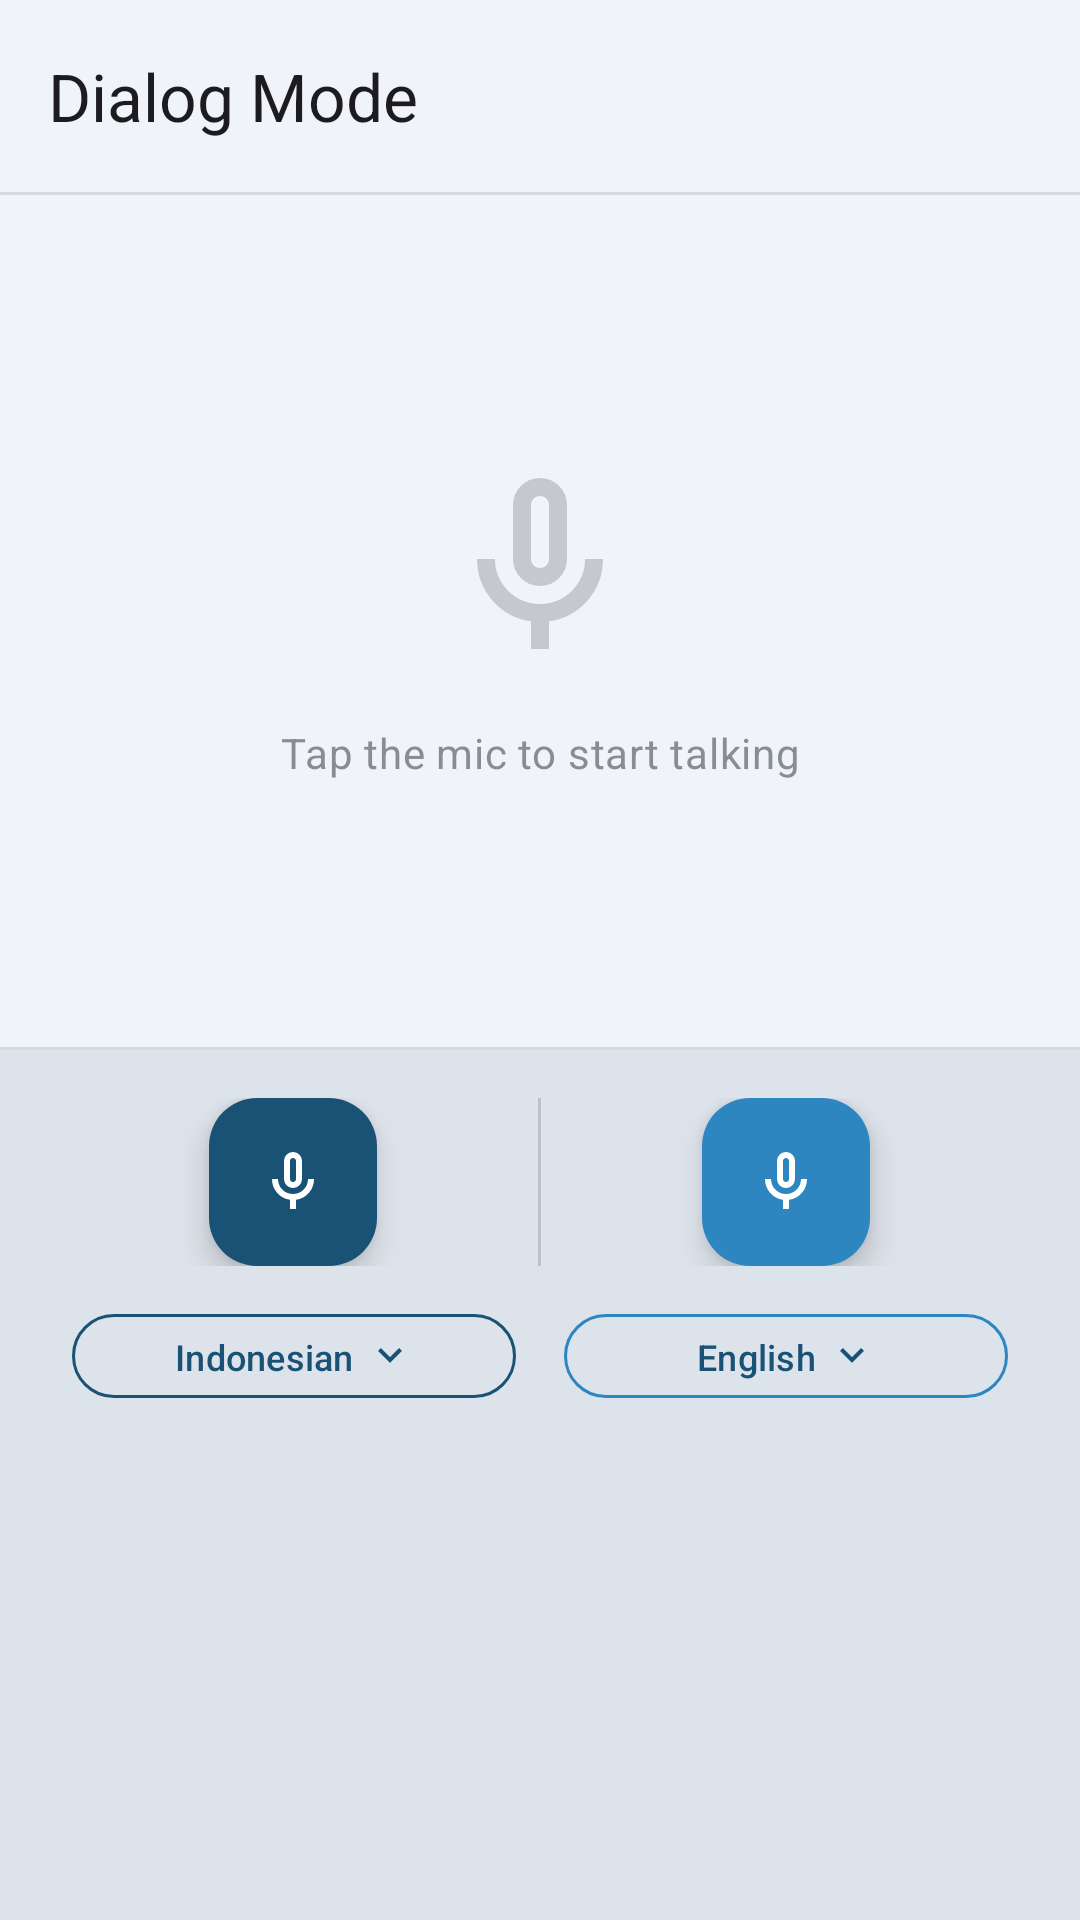

Produce the Android XML layout that renders to this screen, including the resource entries it uses.
<!-- AndroidManifest.xml: application theme AppTheme -->
<!-- res/layout/fragment_dialog_mode.xml -->
<?xml version="1.0" encoding="utf-8"?>
<LinearLayout
    xmlns:android="http://schemas.android.com/apk/res/android"
    xmlns:app="http://schemas.android.com/apk/res-auto"
    android:id="@+id/rootDialog"
    android:layout_width="match_parent"
    android:layout_height="match_parent"
    android:orientation="vertical"
    android:background="?attr/colorSurface">

    
    <com.google.android.material.appbar.MaterialToolbar
        android:id="@+id/toolbarDialog"
        android:layout_width="match_parent"
        android:layout_height="?attr/actionBarSize"
        android:background="?attr/colorSurface"
        app:title="@string/title_dialog_mode"
        app:titleTextAppearance="@style/TextAppearance.Material3.TitleLarge" />

    
    <View
        android:layout_width="match_parent"
        android:layout_height="1dp"
        android:background="?attr/colorOutline"
        android:alpha="0.2" />

    
    <FrameLayout
        android:layout_width="match_parent"
        android:layout_height="0dp"
        android:layout_weight="1"
        android:background="?attr/colorSurface">

        <androidx.recyclerview.widget.RecyclerView
            android:id="@+id/recyclerConversation"
            android:layout_width="match_parent"
            android:layout_height="match_parent"
            android:paddingHorizontal="16dp"
            android:paddingTop="12dp"
            android:paddingBottom="8dp"
            android:clipToPadding="false" />

        <LinearLayout
            android:id="@+id/layoutEmptyDialog"
            android:layout_width="wrap_content"
            android:layout_height="wrap_content"
            android:layout_gravity="center"
            android:orientation="vertical"
            android:gravity="center"
            android:padding="32dp">

            <ImageView
                android:layout_width="72dp"
                android:layout_height="72dp"
                android:src="@drawable/ic_mic"
                android:alpha="0.25"
                android:contentDescription="@null" />

            <TextView
                android:layout_width="wrap_content"
                android:layout_height="wrap_content"
                android:layout_marginTop="16dp"
                android:text="Tap the mic to start talking"
                android:textAppearance="?attr/textAppearanceBodyMedium"
                android:textColor="?attr/colorOnSurfaceVariant"
                android:alpha="0.6"
                android:gravity="center" />

        </LinearLayout>

    </FrameLayout>

    
    <View
        android:layout_width="match_parent"
        android:layout_height="1dp"
        android:background="?attr/colorOutline"
        android:alpha="0.2" />

    
    <LinearLayout
        android:layout_width="match_parent"
        android:layout_height="wrap_content"
        android:orientation="vertical"
        android:background="?attr/colorSurfaceVariant"
        android:paddingTop="16dp"
        android:paddingBottom="80dp"
        android:paddingHorizontal="24dp">

        
        <LinearLayout
            android:layout_width="match_parent"
            android:layout_height="wrap_content"
            android:orientation="horizontal"
            android:gravity="center"
            android:layout_marginBottom="12dp">

            
            <LinearLayout
                android:layout_width="0dp"
                android:layout_height="wrap_content"
                android:layout_weight="1"
                android:orientation="vertical"
                android:gravity="center">

                <com.google.android.material.floatingactionbutton.FloatingActionButton
                    android:id="@+id/fabMicA"
                    android:layout_width="wrap_content"
                    android:layout_height="wrap_content"
                    android:src="@drawable/ic_mic"
                    android:contentDescription="@null"
                    app:fabSize="normal"
                    app:backgroundTint="?attr/colorPrimary"
                    app:tint="?attr/colorOnPrimary" />

            </LinearLayout>

            
            <View
                android:layout_width="1dp"
                android:layout_height="56dp"
                android:background="?attr/colorOutline"
                android:alpha="0.3"
                android:layout_marginHorizontal="8dp" />

            
            <LinearLayout
                android:layout_width="0dp"
                android:layout_height="wrap_content"
                android:layout_weight="1"
                android:orientation="vertical"
                android:gravity="center">

                <com.google.android.material.floatingactionbutton.FloatingActionButton
                    android:id="@+id/fabMicB"
                    android:layout_width="wrap_content"
                    android:layout_height="wrap_content"
                    android:src="@drawable/ic_mic"
                    android:contentDescription="@null"
                    app:fabSize="normal"
                    app:backgroundTint="?attr/colorSecondary"
                    app:tint="?attr/colorOnSecondary" />

            </LinearLayout>

        </LinearLayout>

        
        <LinearLayout
            android:layout_width="match_parent"
            android:layout_height="wrap_content"
            android:orientation="horizontal"
			android:layout_marginBottom="90dp"
            android:gravity="center">

            
            <com.google.android.material.button.MaterialButton
                android:id="@+id/btnLangA"
                android:layout_width="0dp"
                android:layout_height="36dp"
                android:layout_weight="1"
                android:layout_marginEnd="8dp"
                android:text="@string/lang_indonesian"
                android:textSize="12sp"
                style="@style/Widget.Material3.Button.OutlinedButton"
                app:strokeColor="?attr/colorPrimary"
                app:icon="@drawable/ic_arrow_down"
                app:iconGravity="textEnd"
                app:iconSize="16dp" />

            
            <com.google.android.material.button.MaterialButton
                android:id="@+id/btnLangB"
                android:layout_width="0dp"
                android:layout_height="36dp"
                android:layout_weight="1"
                android:layout_marginStart="8dp"
                android:text="@string/lang_english"
                android:textSize="12sp"
                style="@style/Widget.Material3.Button.OutlinedButton"
                app:strokeColor="?attr/colorSecondary"
                app:icon="@drawable/ic_arrow_down"
                app:iconGravity="textEnd"
                app:iconSize="16dp" />

        </LinearLayout>

    </LinearLayout>

</LinearLayout>
<!-- resources referenced by this layout -->
<resources>
  <!-- drawable ic_arrow_down (drawable) -->
  <vector xmlns:android="http://schemas.android.com/apk/res/android" android:width="24dp" android:height="24dp" android:viewportWidth="960" android:viewportHeight="960" android:tint="?attr/colorControlNormal">
  <path android:fillColor="@android:color/white" android:pathData="M480,616L240,376L296,320L480,504L664,320L720,376L480,616Z"/>
  </vector>
  <!-- drawable ic_mic (drawable) -->
  <vector xmlns:android="http://schemas.android.com/apk/res/android" android:width="24dp" android:height="24dp" android:viewportWidth="960" android:viewportHeight="960" android:tint="?attr/colorControlNormal">
  <path android:fillColor="@android:color/white" android:pathData="M395,525Q360,490 360,440L360,200Q360,150 395,115Q430,80 480,80Q530,80 565,115Q600,150 600,200L600,440Q600,490 565,525Q530,560 480,560Q430,560 395,525ZM480,320Q480,320 480,320L480,320Q480,320 480,320Q480,320 480,320Q480,320 480,320Q480,320 480,320L480,320Q480,320 480,320Q480,320 480,320Q480,320 480,320ZM440,840L440,717Q336,703 268,624Q200,545 200,440L280,440Q280,523 338.5,581.5Q397,640 480,640Q563,640 621.5,581.5Q680,523 680,440L760,440Q760,545 692,624Q624,703 520,717L520,840L440,840ZM508.5,468.5Q520,457 520,440L520,200Q520,183 508.5,171.5Q497,160 480,160Q463,160 451.5,171.5Q440,183 440,200L440,440Q440,457 451.5,468.5Q463,480 480,480Q497,480 508.5,468.5Z"/>
  </vector>
  <string name="lang_english">English</string>
  <string name="lang_indonesian">Indonesian</string>
  <string name="title_dialog_mode">Dialog Mode</string>
  <style name="AppTheme" parent="Theme.Material3.DayNight.NoActionBar">
          <item name="colorPrimary">@color/colorPrimary</item>
          <item name="colorPrimaryDark">@color/colorPrimaryDark</item>
          <item name="colorAccent">@color/colorAccent</item>
          
          <item name="android:windowTranslucentNavigation">false</item>
          <item name="android:navigationBarColor">@android:color/transparent</item>
          
          <item name="android:windowLightStatusBar">true</item>
      </style>
  <!-- not gathered from this repository: default colours our renderer supplied (Android Studio template values) -->
  <color name="colorPrimary">#FF6200EE</color>
  <color name="colorPrimaryDark">#FF3700B3</color>
  <color name="colorAccent">#FF03DAC5</color>
</resources>
